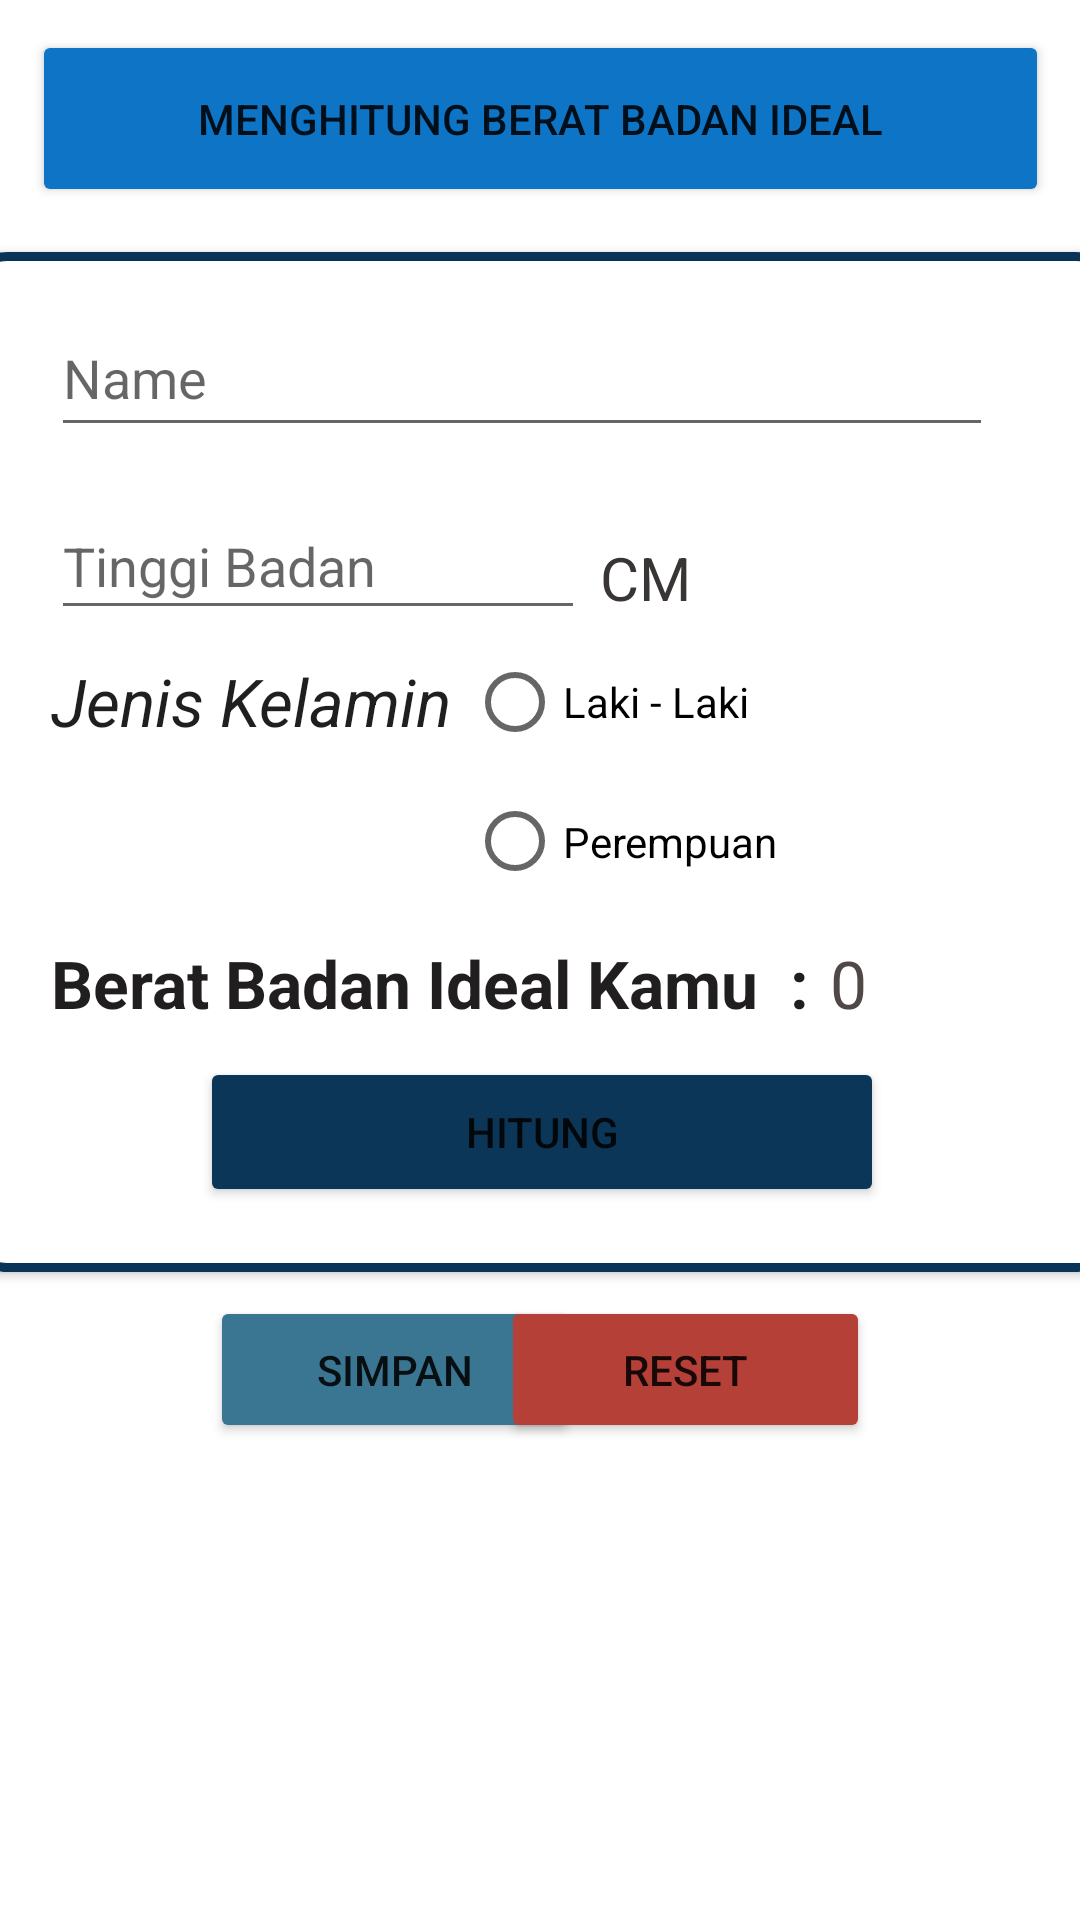

Android layout source for this screen:
<!-- AndroidManifest.xml: application theme Theme.SimulasiUPK_FauziatunNurulUla -->
<!-- res/layout/activity_main.xml -->
<?xml version="1.0" encoding="utf-8"?>
<androidx.constraintlayout.widget.ConstraintLayout xmlns:android="http://schemas.android.com/apk/res/android"
    xmlns:app="http://schemas.android.com/apk/res-auto"
    xmlns:tools="http://schemas.android.com/tools"
    android:layout_width="match_parent"
    android:layout_height="match_parent"
    tools:context=".MainActivity">

    <Button
        android:id="@+id/button"
        android:layout_width="339dp"
        android:layout_height="59dp"
        android:layout_marginStart="36dp"
        android:layout_marginTop="10dp"
        android:layout_marginEnd="36dp"
        android:backgroundTint="#0D74C6"
        android:text="Menghitung berat badan ideal"
        app:layout_constraintEnd_toEndOf="parent"
        app:layout_constraintStart_toStartOf="parent"
        app:layout_constraintTop_toTopOf="parent" />

    <androidx.cardview.widget.CardView
        android:id="@+id/cardView"
        android:layout_width="389dp"
        android:layout_height="340dp"
        android:layout_marginStart="10dp"
        android:layout_marginTop="15dp"
        android:layout_marginEnd="10dp"
        app:layout_constraintEnd_toEndOf="parent"
        app:layout_constraintStart_toStartOf="parent"
        app:layout_constraintTop_toBottomOf="@+id/button">

        <androidx.constraintlayout.widget.ConstraintLayout
            android:layout_width="match_parent"
            android:layout_height="match_parent"
            android:background="@drawable/gambar">

            <EditText
                android:id="@+id/et_nama"
                android:layout_width="314dp"
                android:layout_height="49dp"
                android:layout_marginStart="25dp"
                android:layout_marginTop="16dp"
                android:layout_marginEnd="38dp"
                android:ems="10"
                android:hint="Name"
                android:inputType="textPersonName"
                app:layout_constraintEnd_toEndOf="parent"
                app:layout_constraintStart_toStartOf="parent"
                app:layout_constraintTop_toTopOf="parent" />

            <EditText
                android:id="@+id/et_tingba"
                android:layout_width="178dp"
                android:layout_height="46dp"
                android:layout_marginTop="15dp"
                android:ems="10"
                android:hint="Tinggi Badan"
                android:inputType="textPersonName"
                app:layout_constraintStart_toStartOf="@+id/et_nama"
                app:layout_constraintTop_toBottomOf="@+id/et_nama"
                tools:ignore="TouchTargetSizeCheck" />

            <TextView
                android:id="@+id/textView"
                android:layout_width="wrap_content"
                android:layout_height="wrap_content"
                android:layout_marginStart="5dp"
                android:layout_marginTop="15dp"
                android:text="CM"
                android:textColor="#393535"
                android:textSize="20dp"
                app:layout_constraintStart_toEndOf="@+id/et_tingba"
                app:layout_constraintTop_toTopOf="@+id/et_tingba" />

            <TextView
                android:id="@+id/textView2"
                android:layout_width="wrap_content"
                android:layout_height="wrap_content"
                android:layout_marginTop="9dp"
                android:text="Jenis Kelamin"
                android:textColor="#201E1E"
                android:textSize="22dp"
                android:textStyle="italic"
                app:layout_constraintStart_toStartOf="@+id/et_tingba"
                app:layout_constraintTop_toBottomOf="@+id/et_tingba" />

            <TextView
                android:id="@+id/textView3"
                android:layout_width="wrap_content"
                android:layout_height="wrap_content"
                android:layout_marginTop="10dp"
                android:text="Berat Badan Ideal Kamu  :"
                android:textColor="#201E1E"
                android:textSize="22dp"
                android:textStyle="bold"
                app:layout_constraintStart_toStartOf="@+id/textView2"
                app:layout_constraintTop_toBottomOf="@+id/radioGroup" />

            <RadioGroup
                android:id="@+id/radioGroup"
                android:layout_width="195dp"
                android:layout_height="93dp"
                android:layout_marginStart="5dp"
                android:orientation="vertical"
                app:layout_constraintStart_toEndOf="@+id/textView2"
                app:layout_constraintTop_toBottomOf="@+id/et_tingba">

                <RadioButton
                    android:id="@+id/Rb_laki"
                    android:layout_width="match_parent"
                    android:layout_height="wrap_content"
                    android:text="Laki - Laki" />

                <RadioButton
                    android:id="@+id/Rb_Perem"
                    android:layout_width="match_parent"
                    android:layout_height="wrap_content"
                    android:text="Perempuan"
                    tools:ignore="TouchTargetSizeCheck" />
            </RadioGroup>

            <TextView
                android:id="@+id/hasil"
                android:layout_width="wrap_content"
                android:layout_height="wrap_content"
                android:layout_marginStart="7dp"
                android:text="0"
                android:textColor="#504747"
                android:textSize="22dp"
                app:layout_constraintStart_toEndOf="@+id/textView3"
                app:layout_constraintTop_toTopOf="@+id/textView3" />

            <Button
                android:id="@+id/btHitung"
                android:layout_width="228dp"
                android:layout_height="50dp"
                android:layout_marginStart="80dp"
                android:layout_marginTop="10dp"
                android:layout_marginEnd="80dp"
                android:backgroundTint="#0C3657"
                android:text="hitung"
                app:cornerRadius="25dp"
                app:layout_constraintEnd_toEndOf="parent"
                app:layout_constraintStart_toStartOf="parent"
                app:layout_constraintTop_toBottomOf="@+id/textView3" />
        </androidx.constraintlayout.widget.ConstraintLayout>
    </androidx.cardview.widget.CardView>

    <Button
        android:id="@+id/btSimpan"
        android:layout_width="123dp"
        android:layout_height="49dp"
        android:layout_marginStart="70dp"
        android:layout_marginTop="8dp"
        android:backgroundTint="#3A7691"
        android:text="simpan"
        app:cornerRadius="10dp"
        app:layout_constraintStart_toStartOf="parent"
        app:layout_constraintTop_toBottomOf="@+id/cardView" />

    <Button
        android:id="@+id/btReset"
        android:layout_width="123dp"
        android:layout_height="49dp"
        android:layout_marginTop="8dp"
        android:layout_marginEnd="70dp"
        android:backgroundTint="#B54037"
        android:text="reset"
        app:cornerRadius="10dp"
        app:layout_constraintEnd_toEndOf="parent"
        app:layout_constraintTop_toBottomOf="@+id/cardView" />

    <androidx.recyclerview.widget.RecyclerView
        android:id="@+id/listData"
        android:layout_width="409dp"
        android:layout_height="248dp"
        android:layout_marginStart="1dp"
        android:layout_marginTop="1dp"
        android:layout_marginEnd="1dp"
        app:layout_constraintEnd_toEndOf="parent"
        app:layout_constraintStart_toStartOf="parent"
        app:layout_constraintTop_toBottomOf="@+id/btSimpan" />
</androidx.constraintlayout.widget.ConstraintLayout>
<!-- resources referenced by this layout -->
<resources>
  <!-- drawable gambar (drawable) -->
  <?xml version="1.0" encoding="utf-8"?>
  <shape xmlns:android="http://schemas.android.com/apk/res/android">
  <stroke android:color="#093457"
      android:width="3dp"/>
      <corners android:radius="15dp"/>
      <solid android:color="#FFFFFF"/>
  </shape>
  <style name="Theme.SimulasiUPK_FauziatunNurulUla" parent="Theme.MaterialComponents.DayNight.DarkActionBar">
          
          <item name="colorPrimary">@color/purple_500</item>
          <item name="colorPrimaryVariant">@color/purple_700</item>
          <item name="colorOnPrimary">@color/white</item>
          
          <item name="colorSecondary">@color/teal_200</item>
          <item name="colorSecondaryVariant">@color/teal_700</item>
          <item name="colorOnSecondary">@color/black</item>
          
          <item name="android:statusBarColor" tools:targetApi="l">?attr/colorPrimaryVariant</item>
          
      </style>
  <color name="purple_500">#0C5793</color>
  <color name="purple_700">#023660</color>
  <color name="white">#FFFFFFFF</color>
  <color name="teal_200">#FF03DAC5</color>
  <color name="teal_700">#FF018786</color>
  <color name="black">#FF000000</color>
</resources>
